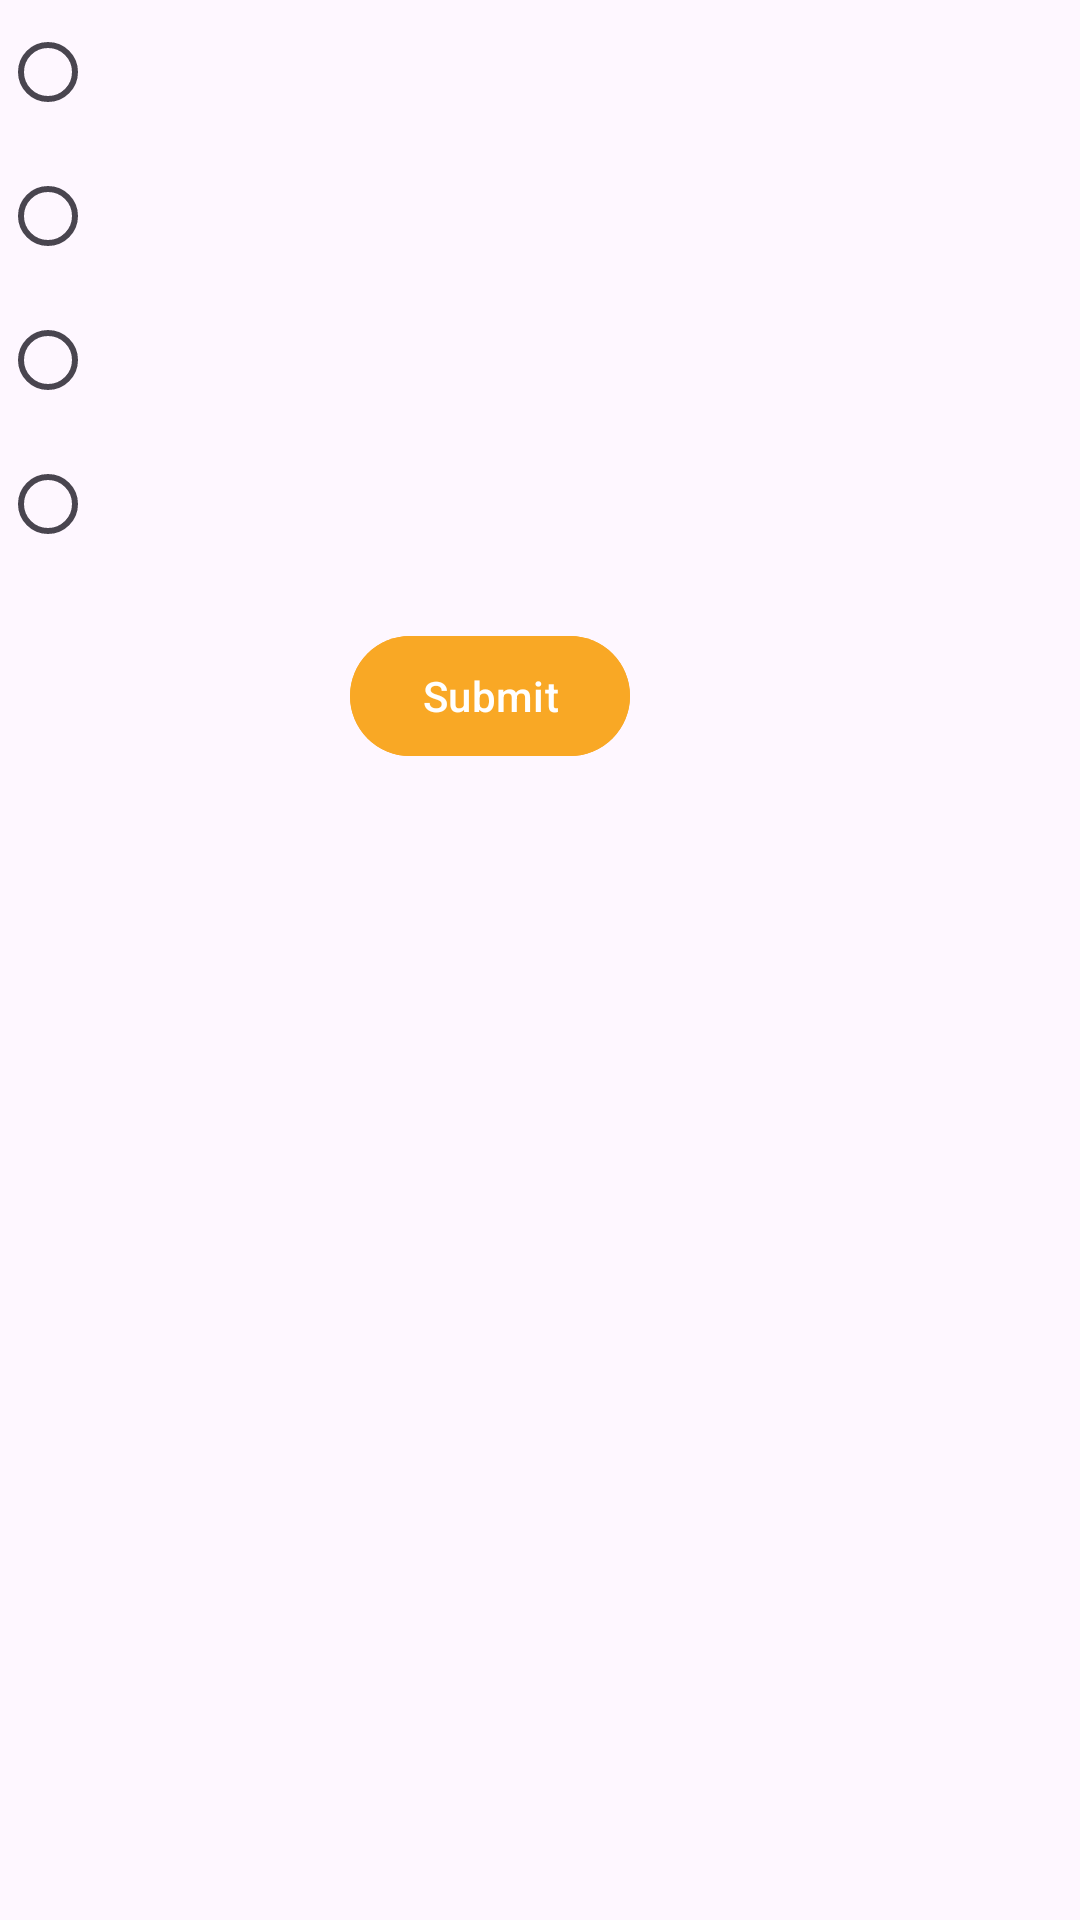

Produce the Android XML layout that renders to this screen, including the resource entries it uses.
<!-- AndroidManifest.xml: application theme Theme.MissionStatement -->
<!-- res/layout/fragment_quest.xml -->
<?xml version="1.0" encoding="utf-8"?>
<androidx.constraintlayout.widget.ConstraintLayout xmlns:android="http://schemas.android.com/apk/res/android"
    xmlns:app="http://schemas.android.com/apk/res-auto"
    xmlns:tools="http://schemas.android.com/tools"
    android:layout_width="match_parent"
    android:layout_height="match_parent">


    <RadioGroup
        android:id="@+id/test_radio_group"
        android:layout_width="match_parent"
        android:layout_height="wrap_content"
        android:orientation="vertical"
        app:layout_constraintTop_toTopOf="parent">

        <RadioButton
            android:id="@+id/BTN_test_opt1"
            android:layout_width="match_parent"
            android:layout_height="wrap_content"
            android:text="" />

        <RadioButton
            android:id="@+id/BTN_test_opt2"
            android:layout_width="match_parent"
            android:layout_height="wrap_content"
            android:text="" />

        <RadioButton
            android:id="@+id/BTN_test_opt3"
            android:layout_width="match_parent"
            android:layout_height="wrap_content"
            android:text="" />

        <RadioButton
            android:id="@+id/BTN_test_opt4"
            android:layout_width="match_parent"
            android:layout_height="wrap_content"
            android:text="" />

    </RadioGroup>

        <com.google.android.material.button.MaterialButton
        android:id="@+id/BTN_test_ok"
        android:layout_width="wrap_content"
        android:layout_height="wrap_content"
        android:layout_marginTop="16dp"
        android:text="Submit"
        android:clickable="true"
        android:focusable="true"
        app:layout_constraintEnd_toEndOf="parent"
        android:layout_marginEnd="150dp"
        android:backgroundTint="#F9A825"
        app:layout_constraintTop_toBottomOf="@+id/test_radio_group" />


</androidx.constraintlayout.widget.ConstraintLayout>
<!-- resources referenced by this layout -->
<resources>
  <style name="Theme.MissionStatement" parent="Base.Theme.MissionStatement" />
  <style name="Base.Theme.MissionStatement" parent="Theme.Material3.DayNight.NoActionBar">
          
          
      </style>
</resources>
